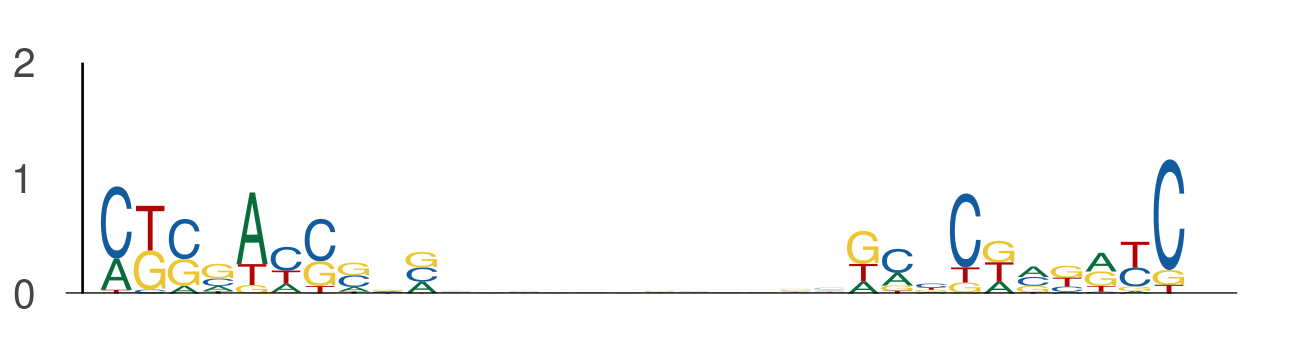

The data file committed next to this chart (first rows):
seq_index, start_position, end_position, is_reversed_complement
1089, 73, 83, 0
1089, 95, 105, 0
4116, 73, 83, 0
4116, 95, 105, 0
13085, 32, 42, 0
13085, 54, 64, 0
3608, 113, 123, 0
3608, 135, 145, 0
11810, 95, 105, 0
11810, 117, 127, 0
3659, 73, 83, 0
3659, 95, 105, 0
8495, 29, 39, 0
8495, 51, 61, 0
2621, 101, 111, 0
2621, 123, 133, 0
8160, 22, 32, 0
8160, 44, 54, 0
4406, 85, 95, 0
4406, 107, 117, 0
12780, 103, 113, 0
12780, 125, 135, 0
3296, 92, 102, 0
3296, 114, 124, 0
724, 43, 53, 0
724, 65, 75, 0
2369, 112, 122, 0
2369, 134, 144, 0
9832, 58, 68, 0
9832, 80, 90, 0
12256, 61, 71, 0
12256, 83, 93, 0
119, 36, 46, 0
119, 58, 68, 0
11179, 21, 31, 0
11179, 43, 53, 0
13566, 16, 26, 0
13566, 38, 48, 0
6442, 35, 45, 0
6442, 57, 67, 0
3310, 78, 88, 0
3310, 100, 110, 0
7627, 21, 31, 0
7627, 43, 53, 0
5918, 108, 118, 0
5918, 130, 140, 0
5918, 88, 98, 0
5918, 110, 120, 0
13570, 48, 58, 0
13570, 70, 80, 0
9922, 98, 108, 0
9922, 120, 130, 0
10713, 39, 49, 0
10713, 61, 71, 0
2169, 112, 122, 0
2169, 134, 144, 0
9184, 104, 114, 0
9184, 126, 136, 0
3428, 102, 112, 0
3428, 124, 134, 0
... 338 more rows
